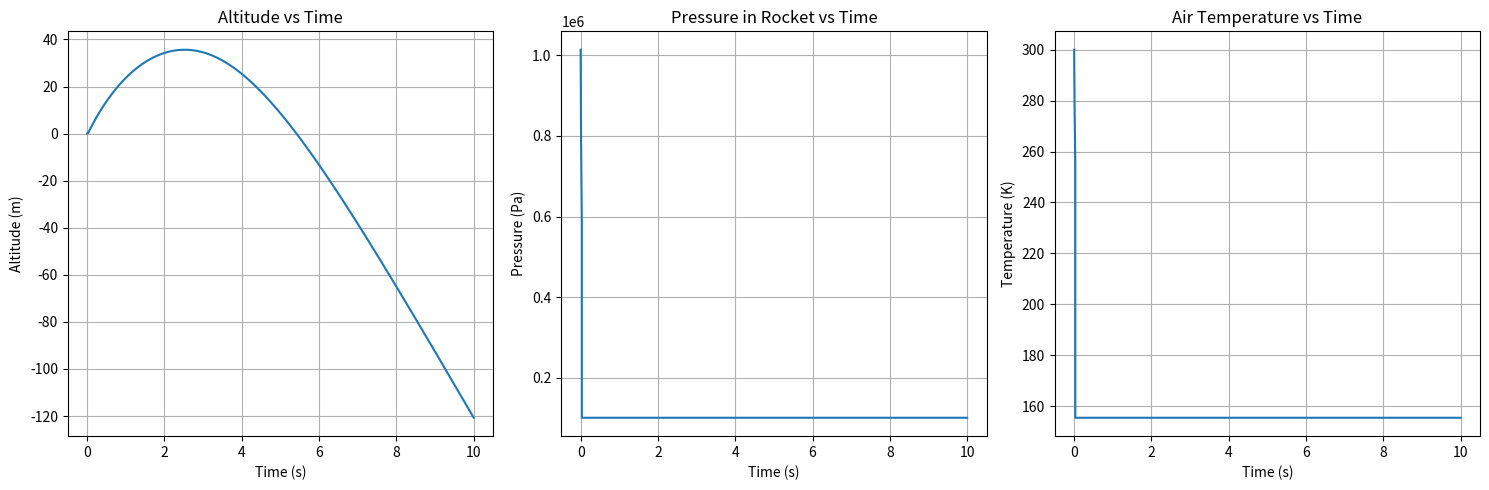

Recreate this plot in Python.
#%%
import numpy as np
import matplotlib.pyplot as plt
from scipy.integrate import solve_ivp

# Constants
g = 9.81  # gravitational acceleration (m/s^2)
rho_water = 1000  # density of water (kg/m^3)
Pa = 101325  # atmospheric pressure (Pa)
gamma = 1.4  # adiabatic index for air
T0_initial = 300  # Initial temperature of air (K)

# Define the ODE system
def rocket_ode(t, state, params):
    altitude, velocity, water_mass, liquid_gas_mass = state

    # Rocket parameters
    P0 = params['P0']
    A_nozzle = params['A_nozzle']
    V_bottle = params['V_bottle']
    C_d = params['C_d']
    m_empty = params['m_empty']
    C_drag = params['C_drag']
    A_rocket = params['A_rocket']

    # Air volume and pressure
    V_air_initial = V_bottle * (1 - params['water_fraction'])
    V_air = V_bottle - (water_mass / rho_water)
    if V_air <= 0:
        V_air = 1e-10  # Avoid division by zero

    if water_mass > 0 and liquid_gas_mass > 0:
        # Pressure from vaporizing liquid gas
        pressure = 10e5  # 10 bar in Pa (constant while liquid remains)
        dm_dt_liquid_gas = 0  # Vaporization rate (depends on heat transfer)
    else:
        dm_dt_liquid_gas = 0
        # Adiabatic expansion after liquid gas depletes        
        if water_mass > 0:
            # Adiabatic pressure formula
            pressure = P0 * (V_air_initial / V_air) ** gamma
        else:
            pressure = Pa  # Coasting phase

    # Thrust calculation
    if water_mass > 0:
        u_e = C_d * np.sqrt(2 * max((pressure - Pa), 0) / rho_water)
        thrust = rho_water * A_nozzle * u_e**2
        dm_dt = -rho_water * A_nozzle * u_e
    else:
        thrust = 0
        dm_dt = 0

    # Drag calculation
    rho_air = 1.225  # air density at sea level (kg/m^3)
    drag = 0.5 * rho_air * velocity**2 * C_drag * A_rocket * np.sign(velocity)

    # Mass and acceleration
    mass = m_empty + water_mass
    acceleration = (thrust - drag) / mass - g

    # Derivatives
    return [velocity, acceleration, dm_dt, dm_dt_liquid_gas]

# Event function to detect water depletion
def water_depletion(t, state, params):
    return state[2]  # water_mass
water_depletion.terminal = True  # Stop integration when water is depleted
water_depletion.direction = -1  # Trigger when water_mass crosses zero from above

# Simulate the rocket
def simulate_rocket(params, plotflight=False):
    # Initial conditions
    V_water_initial = params['V_bottle'] * params['water_fraction']
    water_mass_initial = rho_water * V_water_initial
    liquid_gas_mass_initial = params['V_bottle']*0.0 #liquid_gas #Propan Option
    y0 = [0.0, 0.0, water_mass_initial,liquid_gas_mass_initial]  # Start at rest (0 altitude, 0 velocity)

    # Time span for integration
    t_span = (0, 10)  # Adjust if needed

    # Solve ODE for thrust phase
    sol_thrust = solve_ivp(
        rocket_ode, t_span, y0, args=(params,),
        events=water_depletion, max_step=0.01
    )

    # If water depletes, simulate coasting phase
    if sol_thrust.t_events[0].size > 0:
        t_deplete = sol_thrust.t_events[0][0]
        y_end_thrust = sol_thrust.y[:, -1]
        y0_coasting = [y_end_thrust[0], y_end_thrust[1], 0.0,0.0]  # No water left
        sol_coasting = solve_ivp(
            rocket_ode, (t_deplete, t_span[1]), y0_coasting, args=(params,),
            max_step=0.01
        )
        # Combine results
        t = np.concatenate((sol_thrust.t, sol_coasting.t))
        y = np.hstack((sol_thrust.y, sol_coasting.y))
    else:
        t = sol_thrust.t
        y = sol_thrust.y

    # Extract states
    altitudes = y[0, :]
    max_altitude = np.max(altitudes)
    
    # Compute pressure and temperature over time
    pressure = []
    temperature = []
    V_air_initial = params['V_bottle'] * (1 - params['water_fraction'])
    for i in range(len(t)):
        water_mass_i = y[2, i]
        liquid_gas_mass_i = y[3, i]
        V_air_i = params['V_bottle'] - (water_mass_i / rho_water)
        if V_air_i <= 0:
            V_air_i = 1e-10
        # Compute pressure
        if liquid_gas_mass_i > 0:
            p_i = 10e5
        elif water_mass_i > 0:
            p_i = params['P0'] * (V_air_initial / V_air_i) ** gamma
        else:
            p_i = Pa
        pressure.append(p_i)
        # Compute temperature
        if liquid_gas_mass_i > 0:
            temp_i = T0_initial  # Placeholder for vaporization phase (not adiabatic)
        elif water_mass_i > 0:
            temp_i = T0_initial * (p_i / params['P0']) ** ((gamma - 1)/gamma)
        else:
            temp_i = T0_initial * (Pa / params['P0']) ** ((gamma - 1)/gamma)
        temperature.append(temp_i)
    
    if plotflight:
        # Plot altitude, pressure, and temperature
        plt.figure(figsize=(15, 5))
        
        # Altitude
        plt.subplot(1, 3, 1)
        plt.plot(t, altitudes)
        plt.xlabel('Time (s)')
        plt.ylabel('Altitude (m)')
        plt.title('Altitude vs Time')
        plt.grid(True)
        
        # Pressure
        plt.subplot(1, 3, 2)
        plt.plot(t, pressure)
        plt.xlabel('Time (s)')
        plt.ylabel('Pressure (Pa)')
        plt.title('Pressure in Rocket vs Time')
        plt.grid(True)
        
        # Temperature
        plt.subplot(1, 3, 3)
        plt.plot(t, temperature)
        plt.xlabel('Time (s)')
        plt.ylabel('Temperature (K)')
        plt.title('Air Temperature vs Time')
        plt.grid(True)
        
        plt.tight_layout()
        plt.show()

    return max_altitude

# Example parameters
params2 = {
    'P0': 101325 * 10,  # initial pressure (Pa)
    'A_nozzle': np.pi * (0.020 / 2)**2,  # nozzle area (m^2)
    'V_bottle': 0.001,  # bottle volume (m^3)
    'water_fraction': 0.33,  # water fraction
    'C_d': 0.97,  # discharge coefficient
    'm_empty': 0.2,  # empty mass (kg)
    'C_drag': 0.5,  # drag coefficient
    'A_rocket': np.pi * (0.100 / 2)**2  # rocket cross-sectional area (m^2)
}

# Run simulation and plot results
max_altitude = simulate_rocket(params2, plotflight=True)
print(f"Maximum altitude: {max_altitude:.2f} m")